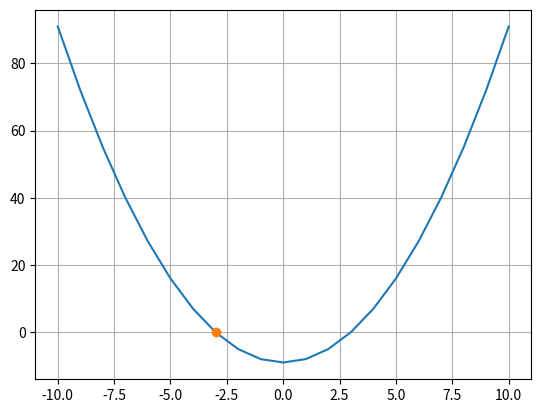

Write the Python code that produced this figure.
import numpy as np
import matplotlib.pyplot as plt


def newton_raphson(f, a, b, tol=1.0e-9):
    def df(px):
        return ((f(px + tol) - f(px - tol)) / (2 * tol)) + np.power(tol, 2)

    fa = f(a)
    x = 0.5 * (a + b)
    for i in range(30):
        fx = f(x)
        if fx == 0.0:
            return fx
        if np.sign(fa) != np.sign(fx):
            b = x
        else:
            a = x
        dfx = df(x)
        dx = -fx / dfx if dfx else b - a
        x += dx
        if (b - x) * (x - a) < 0.0:
            dx = 0.5 * (b - a)
            x = a + dx
        if abs(dx) < tol * max(abs(b), 1.0):
            return x
    print('Too many iterations in Newton-Raphson')


def plot_me(f, n, px):
    vx = np.arange(-n, n + 1, 1)
    vy = np.vectorize(f)(vx)
    plt.plot(vx, vy, '-', px, f(px), 'o')
    plt.grid(True)
    plt.show()


def fun(x):
    return x**2 - 9


result = newton_raphson(fun, -5, 0)
print(result)
plot_me(fun, 10, result)